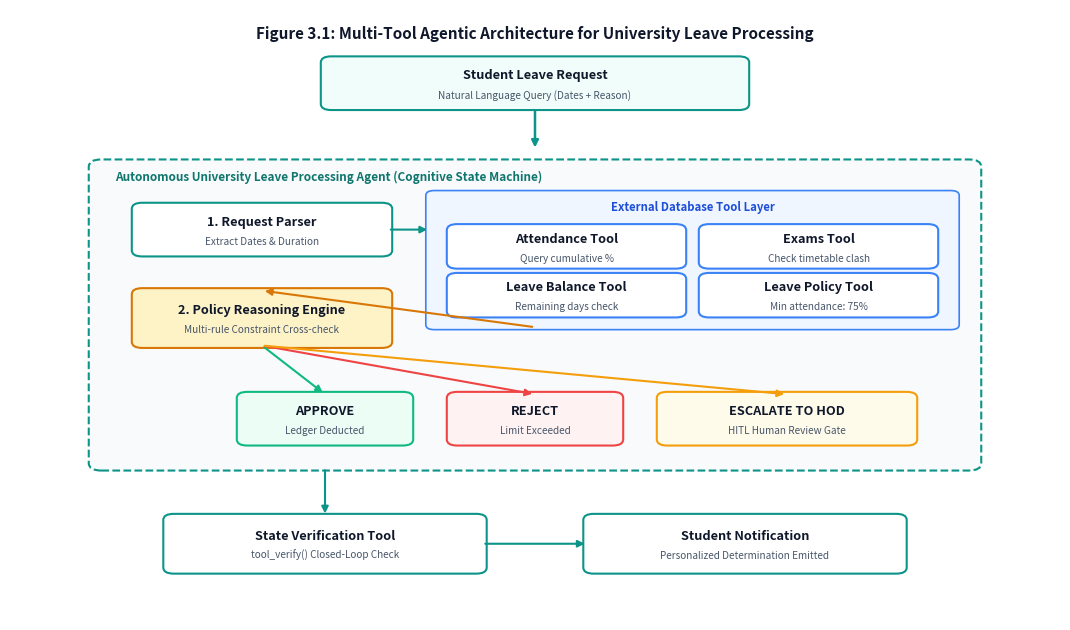
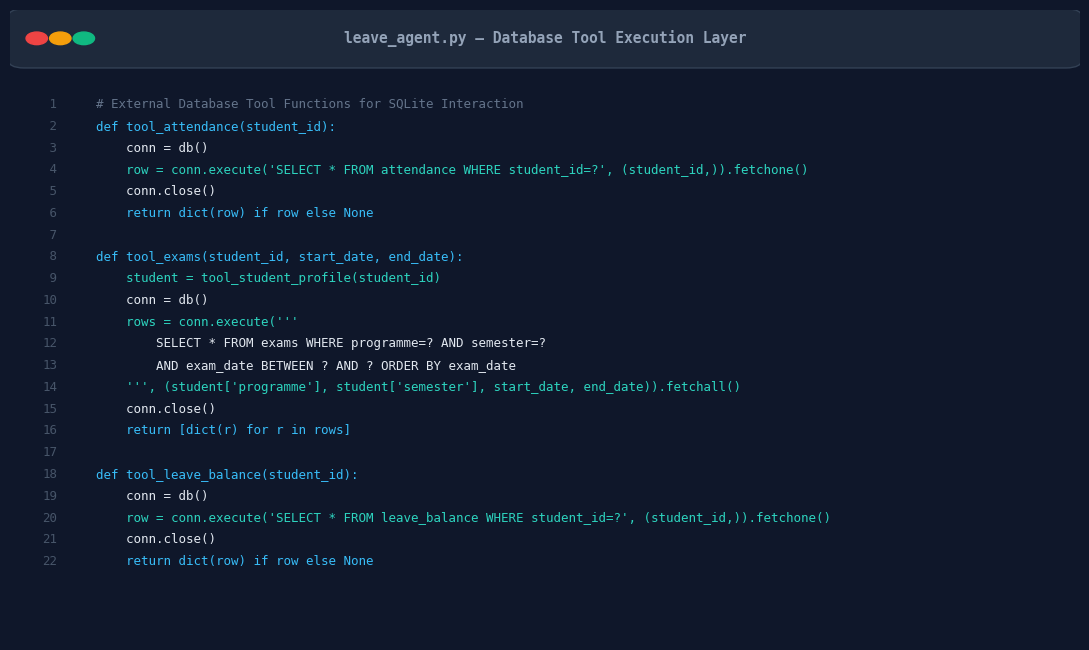
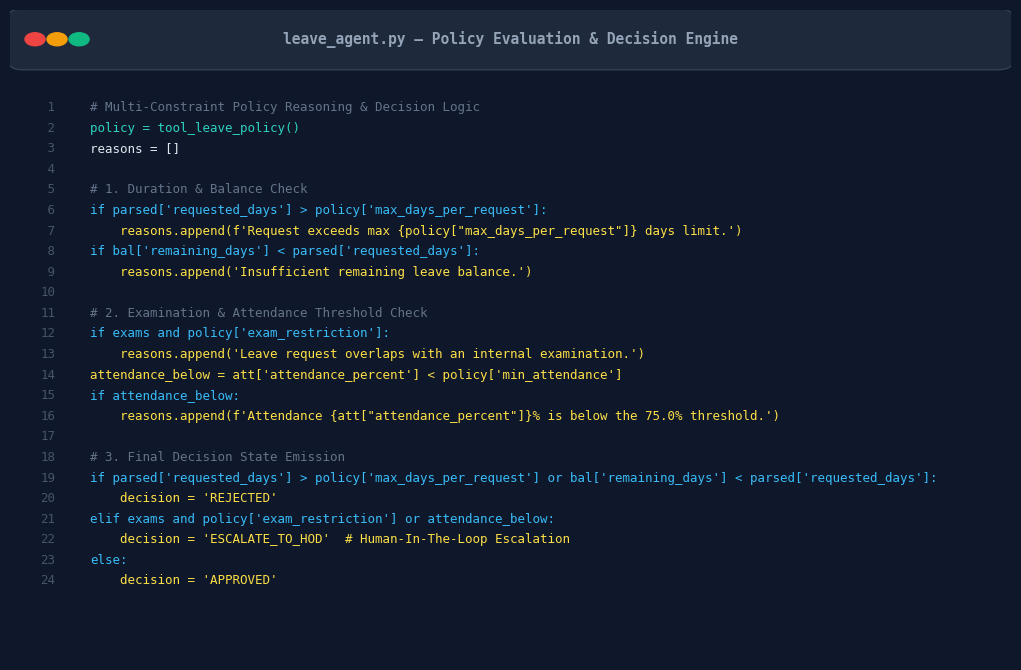
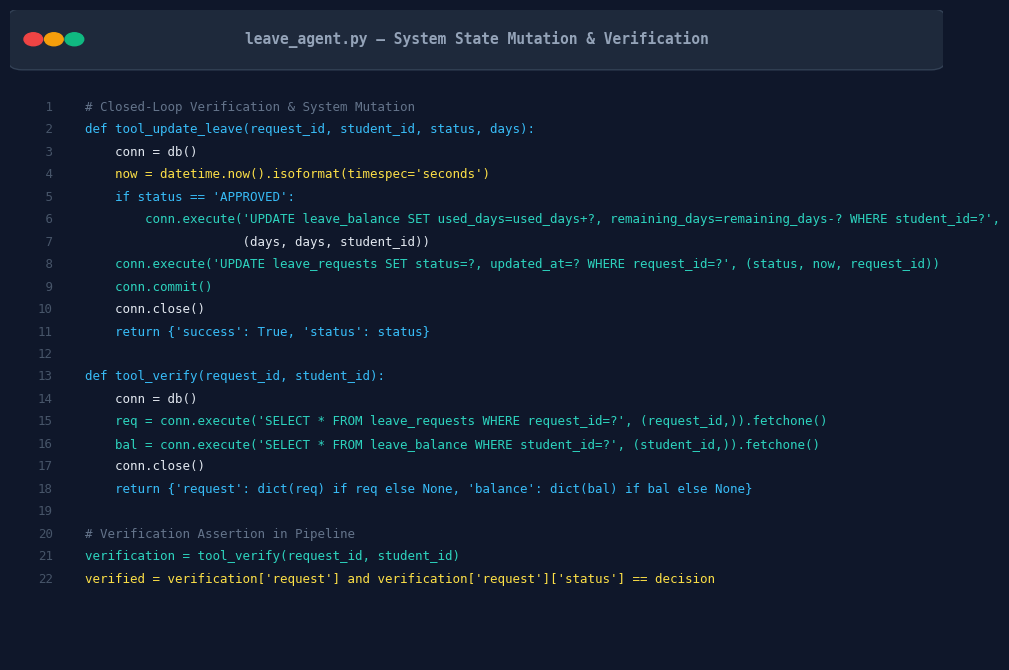
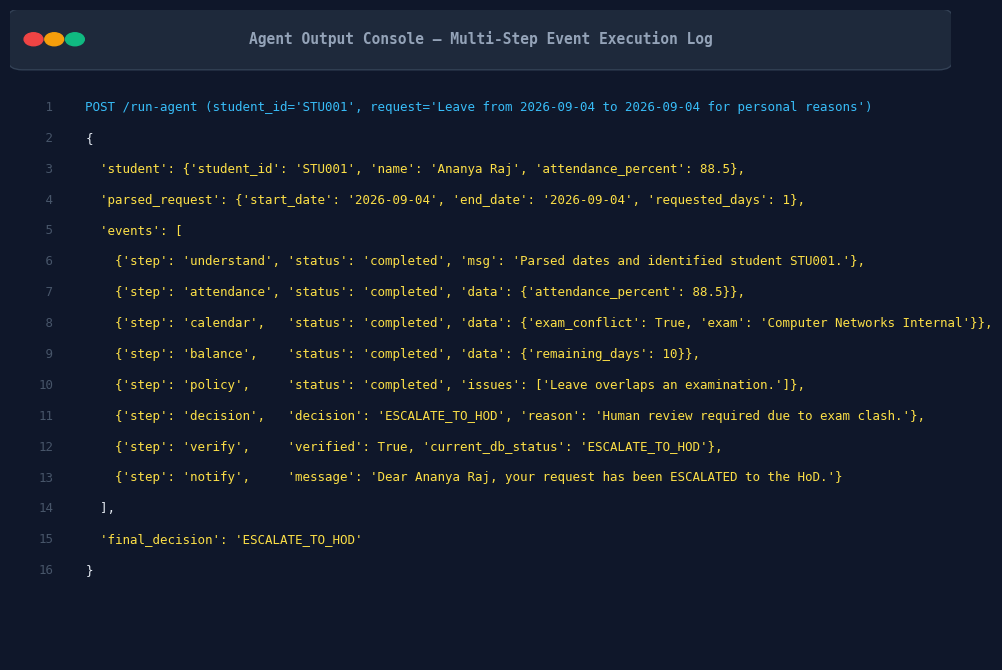

Here is the Python script that generated these plots, in order:
import matplotlib.pyplot as plt
import matplotlib.patches as patches

def save_code_card(filename, title, code_lines, width=11, height=6.2, dpi=250):
    fig, ax = plt.subplots(figsize=(width, height), dpi=dpi)
    fig.patch.set_facecolor('#0f172a') # Dark Navy background
    ax.set_facecolor('#0f172a')
    ax.set_xlim(0, 100)
    ax.set_ylim(0, 100)
    ax.axis('off')

    # Window title bar
    bar = patches.FancyBboxPatch((0, 91), 100, 9, boxstyle="round,pad=0.2,rounding_size=1.5",
                                 facecolor='#1e293b', edgecolor='#334155', linewidth=1)
    ax.add_patch(bar)

    # Mac-style dots
    circle_colors = ['#ef4444', '#f59e0b', '#10b981']
    for idx, c in enumerate(circle_colors):
        circ = plt.Circle((2.5 + idx * 2.2, 95.5), 1.0, color=c)
        ax.add_patch(circ)

    # Title
    ax.text(50, 95.5, title, ha='center', va='center', color='#94a3b8',
            fontsize=10.5, fontfamily='monospace', fontweight='bold')

    # Line numbers and Code
    y_pos = 85
    y_step = 76 / max(len(code_lines), 1)
    
    for i, line in enumerate(code_lines):
        line_num = f"{i+1:2d}"
        ax.text(3, y_pos, line_num, ha='left', va='center', color='#475569',
                fontsize=9, fontfamily='monospace')
        
        # Color coding simple syntax
        text_color = '#e2e8f0'
        if line.strip().startswith('#'):
            text_color = '#64748b'
        elif any(k in line for k in ['def ', 'class ', 'return ', 'import ', 'from ', 'for ', 'if ', 'elif ', 'else:', 'in ']):
            text_color = '#38bdf8'
        elif any(f in line for f in ['tool_', 'execute(', 'commit()', 'fetchone()', 'fetchall()', 'dict(']):
            text_color = '#2dd4bf'
        elif any(s in line for s in ['"', "'"]):
            text_color = '#fde047'

        ax.text(8, y_pos, line, ha='left', va='center', color=text_color,
                fontsize=9, fontfamily='monospace')
        y_pos -= y_step

    plt.tight_layout()
    plt.savefig(filename, facecolor=fig.get_facecolor(), edgecolor='none', bbox_inches='tight')
    plt.close()
    print(f"Generated {filename}")

# Fig 3.1: Multi-Tool Agentic Architecture Diagram
def save_arch_diagram(filename):
    fig, ax = plt.subplots(figsize=(10.8, 6.4), dpi=250)
    fig.patch.set_facecolor('#ffffff')
    ax.set_facecolor('#ffffff')
    ax.set_xlim(0, 100)
    ax.set_ylim(0, 100)
    ax.axis('off')

    def draw_box(x, y, w, h, title, subtitle="", bg="#f8fafc", ec="#0d9488"):
        b = patches.FancyBboxPatch((x, y), w, h, boxstyle="round,pad=0.4,rounding_size=1.0",
                                   facecolor=bg, edgecolor=ec, linewidth=1.5)
        ax.add_patch(b)
        ax.text(x + w/2, y + h/2 + (1.2 if subtitle else 0), title,
                ha='center', va='center', fontsize=9.2, fontweight='bold', color='#0f172a')
        if subtitle:
            ax.text(x + w/2, y + h/2 - 2.0, subtitle,
                    ha='center', va='center', fontsize=7.2, color='#475569')

    ax.text(50, 96, "Figure 3.1: Multi-Tool Agentic Architecture for University Leave Processing",
            ha='center', va='center', fontsize=11, fontweight='bold', color='#0f172a')

    # Student input
    draw_box(30, 84, 40, 8, "Student Leave Request", "Natural Language Query (Dates + Reason)", bg="#f0fdfa", ec="#0d9488")
    
    # Arrow to Agent
    ax.annotate("", xy=(50, 77), xytext=(50, 84), arrowprops=dict(arrowstyle="-|>", color="#0d9488", lw=1.8, mutation_scale=10))

    # Big Agent Boundary
    agent_group = patches.FancyBboxPatch((8, 25), 84, 50, boxstyle="round,pad=0.5,rounding_size=1.2",
                                         facecolor="#f8fafc", edgecolor="#0d9488", linewidth=1.5, linestyle="--")
    ax.add_patch(agent_group)
    ax.text(10, 72, "Autonomous University Leave Processing Agent (Cognitive State Machine)", fontsize=8.5, fontweight='bold', color="#0f766e")

    # Step 1: Parser
    draw_box(12, 60, 24, 8, "1. Request Parser", "Extract Dates & Duration", bg="#ffffff", ec="#0d9488")
    
    # Step 2: Tools Layer
    tools_box = patches.FancyBboxPatch((40, 48), 50, 22, boxstyle="round,pad=0.4,rounding_size=0.8",
                                       facecolor="#eff6ff", edgecolor="#3b82f6", linewidth=1.2)
    ax.add_patch(tools_box)
    ax.text(65, 67, "External Database Tool Layer", fontsize=8.2, fontweight='bold', color="#1d4ed8", ha='center')

    draw_box(42, 58, 22, 6.5, "Attendance Tool", "Query cumulative %", bg="#ffffff", ec="#3b82f6")
    draw_box(66, 58, 22, 6.5, "Exams Tool", "Check timetable clash", bg="#ffffff", ec="#3b82f6")
    draw_box(42, 50, 22, 6.5, "Leave Balance Tool", "Remaining days check", bg="#ffffff", ec="#3b82f6")
    draw_box(66, 50, 22, 6.5, "Leave Policy Tool", "Min attendance: 75%", bg="#ffffff", ec="#3b82f6")

    # Step 3: Policy Reasoning
    draw_box(12, 45, 24, 9, "2. Policy Reasoning Engine", "Multi-rule Constraint Cross-check", bg="#fef3c7", ec="#d97706")

    # Step 4: Decision Matrix
    draw_box(22, 29, 16, 8, "APPROVE", "Ledger Deducted", bg="#ecfdf5", ec="#10b981")
    draw_box(42, 29, 16, 8, "REJECT", "Limit Exceeded", bg="#fef2f2", ec="#ef4444")
    draw_box(62, 29, 24, 8, "ESCALATE TO HOD", "HITL Human Review Gate", bg="#fffbeb", ec="#f59e0b")

    # Connecting arrows inside
    ax.annotate("", xy=(40, 64), xytext=(36, 64), arrowprops=dict(arrowstyle="-|>", color="#0d9488", lw=1.5))
    ax.annotate("", xy=(24, 54), xytext=(50, 48), arrowprops=dict(arrowstyle="-|>", color="#d97706", lw=1.5))
    ax.annotate("", xy=(30, 37), xytext=(24, 45), arrowprops=dict(arrowstyle="-|>", color="#10b981", lw=1.5))
    ax.annotate("", xy=(50, 37), xytext=(24, 45), arrowprops=dict(arrowstyle="-|>", color="#ef4444", lw=1.5))
    ax.annotate("", xy=(74, 37), xytext=(24, 45), arrowprops=dict(arrowstyle="-|>", color="#f59e0b", lw=1.5))

    # Bottom Actions: Verify & Notify
    draw_box(15, 8, 30, 9, "State Verification Tool", "tool_verify() Closed-Loop Check", bg="#ffffff", ec="#0d9488")
    draw_box(55, 8, 30, 9, "Student Notification", "Personalized Determination Emitted", bg="#ffffff", ec="#0d9488")

    # Connecting out
    ax.annotate("", xy=(30, 17), xytext=(30, 25), arrowprops=dict(arrowstyle="-|>", color="#0d9488", lw=1.5))
    ax.annotate("", xy=(55, 12.5), xytext=(45, 12.5), arrowprops=dict(arrowstyle="-|>", color="#0d9488", lw=1.5))

    plt.tight_layout()
    plt.savefig(filename, facecolor=fig.get_facecolor(), edgecolor='none', bbox_inches='tight')
    plt.close()
    print(f"Generated {filename}")

save_arch_diagram("fig_3_1_leave_agent_architecture.png")

# Fig 3.2: Tool Layer Code
code_fig32 = [
    "# External Database Tool Functions for SQLite Interaction",
    "def tool_attendance(student_id):",
    "    conn = db()",
    "    row = conn.execute('SELECT * FROM attendance WHERE student_id=?', (student_id,)).fetchone()",
    "    conn.close()",
    "    return dict(row) if row else None",
    "",
    "def tool_exams(student_id, start_date, end_date):",
    "    student = tool_student_profile(student_id)",
    "    conn = db()",
    "    rows = conn.execute('''",
    "        SELECT * FROM exams WHERE programme=? AND semester=? ",
    "        AND exam_date BETWEEN ? AND ? ORDER BY exam_date",
    "    ''', (student['programme'], student['semester'], start_date, end_date)).fetchall()",
    "    conn.close()",
    "    return [dict(r) for r in rows]",
    "",
    "def tool_leave_balance(student_id):",
    "    conn = db()",
    "    row = conn.execute('SELECT * FROM leave_balance WHERE student_id=?', (student_id,)).fetchone()",
    "    conn.close()",
    "    return dict(row) if row else None"
]
save_code_card("fig_3_2_tool_layer_code.png", "leave_agent.py — Database Tool Execution Layer", code_fig32, 11, 6.6)

# Fig 3.3: Policy Reasoning & Decision Logic
code_fig33 = [
    "# Multi-Constraint Policy Reasoning & Decision Logic",
    "policy = tool_leave_policy()",
    "reasons = []",
    "",
    "# 1. Duration & Balance Check",
    "if parsed['requested_days'] > policy['max_days_per_request']:",
    "    reasons.append(f'Request exceeds max {policy[\"max_days_per_request\"]} days limit.')",
    "if bal['remaining_days'] < parsed['requested_days']:",
    "    reasons.append('Insufficient remaining leave balance.')",
    "",
    "# 2. Examination & Attendance Threshold Check",
    "if exams and policy['exam_restriction']:",
    "    reasons.append('Leave request overlaps with an internal examination.')",
    "attendance_below = att['attendance_percent'] < policy['min_attendance']",
    "if attendance_below:",
    "    reasons.append(f'Attendance {att[\"attendance_percent\"]}% is below the 75.0% threshold.')",
    "",
    "# 3. Final Decision State Emission",
    "if parsed['requested_days'] > policy['max_days_per_request'] or bal['remaining_days'] < parsed['requested_days']:",
    "    decision = 'REJECTED'",
    "elif exams and policy['exam_restriction'] or attendance_below:",
    "    decision = 'ESCALATE_TO_HOD'  # Human-In-The-Loop Escalation",
    "else:",
    "    decision = 'APPROVED'"
]
save_code_card("fig_3_3_policy_reasoning_code.png", "leave_agent.py — Policy Evaluation & Decision Engine", code_fig33, 11, 6.8)

# Fig 3.4: Verification & Escalation Workflow
code_fig34 = [
    "# Closed-Loop Verification & System Mutation",
    "def tool_update_leave(request_id, student_id, status, days):",
    "    conn = db()",
    "    now = datetime.now().isoformat(timespec='seconds')",
    "    if status == 'APPROVED':",
    "        conn.execute('UPDATE leave_balance SET used_days=used_days+?, remaining_days=remaining_days-? WHERE student_id=?',",
    "                     (days, days, student_id))",
    "    conn.execute('UPDATE leave_requests SET status=?, updated_at=? WHERE request_id=?', (status, now, request_id))",
    "    conn.commit()",
    "    conn.close()",
    "    return {'success': True, 'status': status}",
    "",
    "def tool_verify(request_id, student_id):",
    "    conn = db()",
    "    req = conn.execute('SELECT * FROM leave_requests WHERE request_id=?', (request_id,)).fetchone()",
    "    bal = conn.execute('SELECT * FROM leave_balance WHERE student_id=?', (student_id,)).fetchone()",
    "    conn.close()",
    "    return {'request': dict(req) if req else None, 'balance': dict(bal) if bal else None}",
    "",
    "# Verification Assertion in Pipeline",
    "verification = tool_verify(request_id, student_id)",
    "verified = verification['request'] and verification['request']['status'] == decision"
]
save_code_card("fig_3_4_verification_state_code.png", "leave_agent.py — System State Mutation & Verification", code_fig34, 11, 6.8)

# Fig 3.5: Terminal / JSON Agent Output
def save_agent_output(filename):
    lines = [
        "POST /run-agent (student_id='STU001', request='Leave from 2026-09-04 to 2026-09-04 for personal reasons')",
        "{",
        "  'student': {'student_id': 'STU001', 'name': 'Ananya Raj', 'attendance_percent': 88.5},",
        "  'parsed_request': {'start_date': '2026-09-04', 'end_date': '2026-09-04', 'requested_days': 1},",
        "  'events': [",
        "    {'step': 'understand', 'status': 'completed', 'msg': 'Parsed dates and identified student STU001.'},",
        "    {'step': 'attendance', 'status': 'completed', 'data': {'attendance_percent': 88.5}},",
        "    {'step': 'calendar',   'status': 'completed', 'data': {'exam_conflict': True, 'exam': 'Computer Networks Internal'}},",
        "    {'step': 'balance',    'status': 'completed', 'data': {'remaining_days': 10}},",
        "    {'step': 'policy',     'status': 'completed', 'issues': ['Leave overlaps an examination.']},",
        "    {'step': 'decision',   'decision': 'ESCALATE_TO_HOD', 'reason': 'Human review required due to exam clash.'},",
        "    {'step': 'verify',     'verified': True, 'current_db_status': 'ESCALATE_TO_HOD'},",
        "    {'step': 'notify',     'message': 'Dear Ananya Raj, your request has been ESCALATED to the HoD.'}",
        "  ],",
        "  'final_decision': 'ESCALATE_TO_HOD'",
        "}"
    ]
    save_code_card(filename, "Agent Output Console — Multi-Step Event Execution Log", lines, 11, 6.8)

save_agent_output("fig_3_5_agent_execution_output.png")
